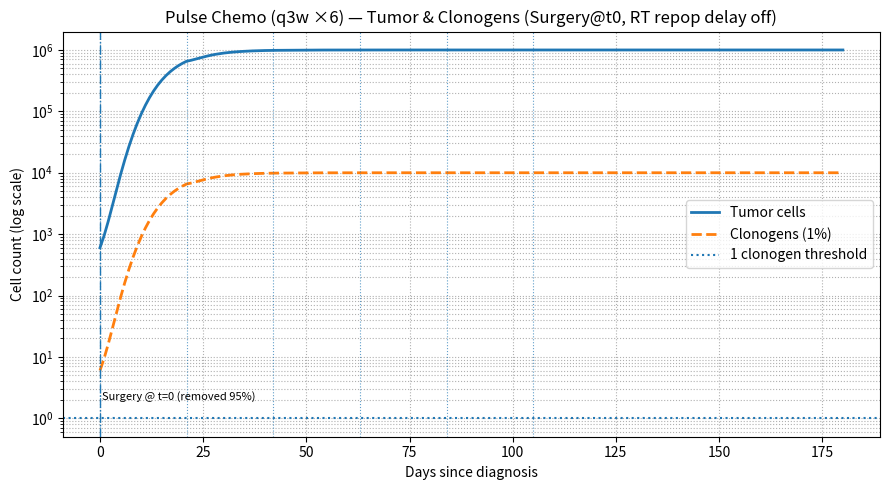
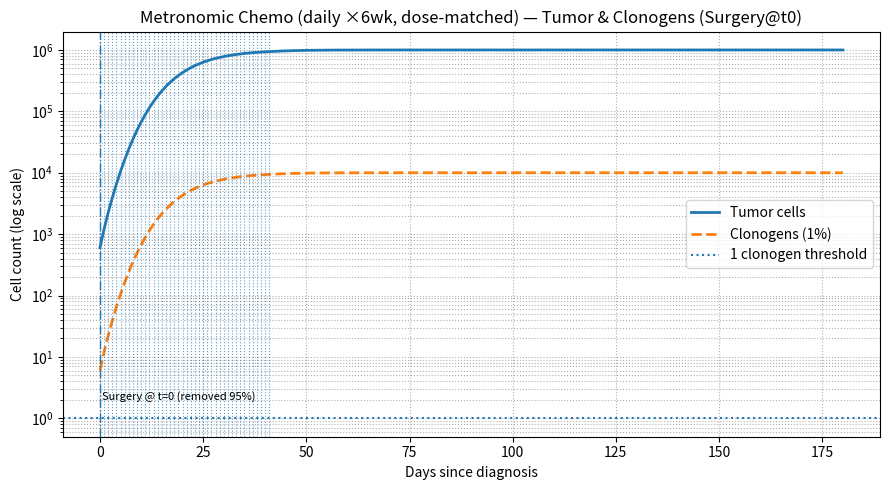
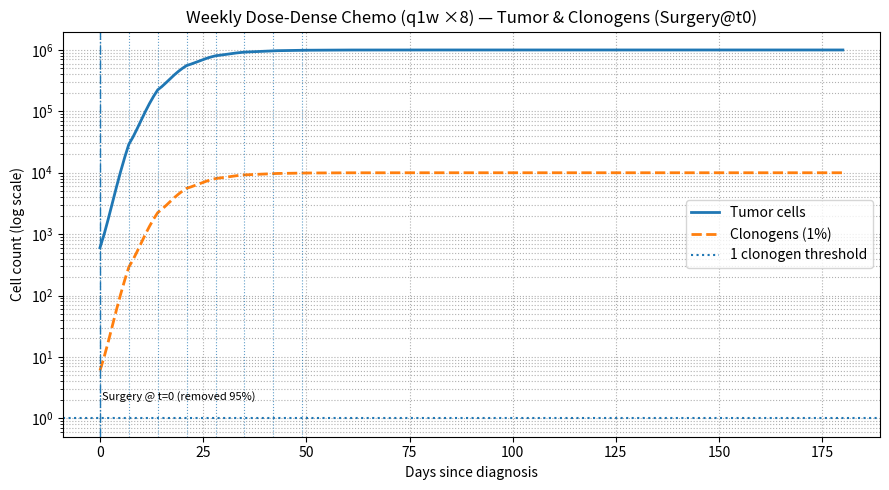
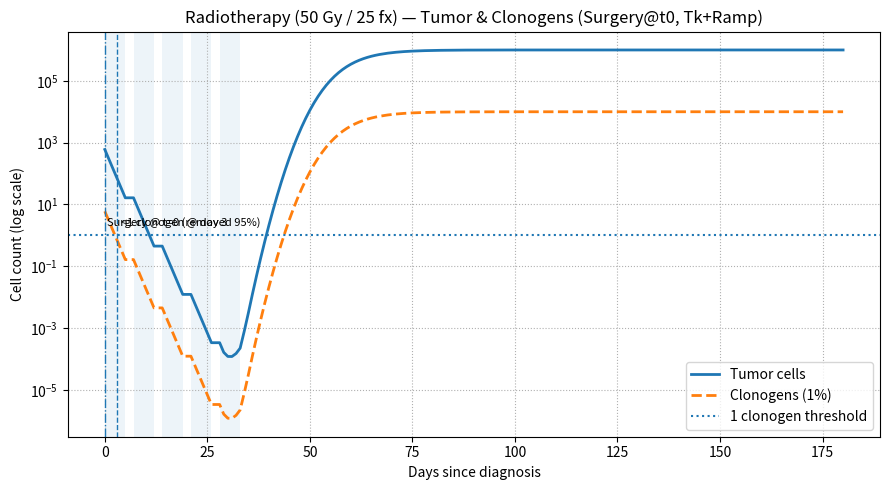

Write the Python code that produced these figures, in order.
"""
Stage I Cancer Model — Multi-Therapy, Surgery@t0, RT Repop Delay, Clonogens, Downloads
--------------------------------------------------------------------------------------
What this script does
- Models Stage I tumor growth (Gompertz) with multiple therapy schedules:
  * Pulse chemo: q3w x 6 (cisplatin-like)
  * Metronomic chemo: daily x 6 weeks (dose-matched)
  * Weekly dose-dense chemo: q1w x 8 (dose-matched)
  * External-beam radiotherapy: 50 Gy in 25 fractions (5 weeks, weekdays)
- Adds SURGERY at t=0 (debulking by a configurable fraction).
- Adds RT REPOPULATION DELAY: during RT, proliferation stays suppressed until Tk after RT start,
  then ramps up to baseline over a configurable number of days.
- Tracks total tumor cells AND clonogens (fixed fraction), with a 1-clonogen threshold line.
- Saves each therapy graph as a separate PNG in ./outputs and writes a compact JSON with series + config.

Notes on modeling choices (aligned with literature)
- Growth law: Gompertz often captures decelerating macroscopic growth in solid tumors.
- Chemo: One-compartment PK → Emax PD, with Norton–Simon (kill ∝ untreated growth rate) to compare schedules.
- RT: Linear–Quadratic per fraction for 1–3 Gy/fx; repopulation “kick-off” modeled via Tk + ramp on rho.
"""

from __future__ import annotations

from dataclasses import dataclass, asdict
from typing import Callable, List, Tuple, Optional, Dict
import numpy as np
import matplotlib.pyplot as plt
import json
import os

# =========================
# ===== Data Classes ======
# =========================

@dataclass
class GrowthParams:
    law: str = "gompertz"
    K: float = 1e6
    rho: float = 0.16  # intrinsic/day

@dataclass
class PKParams:
    kel: float
    F: float
    V: float
    doses: List[Tuple[float, float]]  # (day, dose)

@dataclass
class PDParams:
    Emax: float
    EC50: float

@dataclass
class ChemoParams:
    pk: PKParams
    pd: PDParams
    intensity: float = 1.0  # optional scalar

@dataclass
class RTParams:
    alpha: float
    beta: float
    d: float
    schedule: Callable[[float], bool]     # weekday fx in [start, end)
    start: float                          # RT course start (day)
    end: float                            # RT course end (day)
    Tk: float = 28.0                      # repopulation kick-off (days after RT start)
    ramp: float = 7.0                     # days to ramp back to baseline rho
    rho_scale_preTk: float = 0.0          # rho multiplier before Tk (0.0 = full arrest)

@dataclass
class StageParams:
    growth: GrowthParams
    alpha_beta: Tuple[float, float]

@dataclass
class InitialState:
    p0: float


# =========================
# ===== Helper Functions ==
# =========================

def weekday_schedule(start: float, end: float) -> Callable[[float], bool]:
    """True on weekdays in [start, end). Day 0 is treated as weekday index 0."""
    def sched(t: float) -> bool:
        if not (start <= t < end):
            return False
        dow = int(t) % 7
        return dow not in (5, 6)  # 0..4 weekdays; 5,6 weekend
    return sched

def make_chemo_doses(start_day: float, num_cycles: int, cycle_len: float, dose_per_cycle: float):
    return [(start_day + i * cycle_len, dose_per_cycle) for i in range(num_cycles)]

def growth_rate(p: float, gp: GrowthParams) -> float:
    if p <= 0:
        return 0.0
    if gp.law.lower() == "gompertz":
        return gp.rho * p * np.log(max(gp.K / p, 1e-12))
    # logistic fallback
    return gp.rho * p * (1.0 - p / gp.K)

def rho_with_repopulation_delay(t: float, rho_base: float, rt: Optional[RTParams]) -> float:
    """
    During RT: for t in [start, end), suppress growth until Tk after RT start,
    then ramp linearly to rho_base over rt.ramp days.
    Outside RT window: use rho_base.
    """
    if rt is None:
        return rho_base
    if t < rt.start or t >= rt.end:
        # outside the course -> baseline rho
        return rho_base
    # within RT course
    t_since_start = t - rt.start
    if t_since_start < rt.Tk:
        return rt.rho_scale_preTk * rho_base
    # ramp from Tk to Tk + ramp
    ramp_pos = (t_since_start - rt.Tk) / max(rt.ramp, 1e-9)
    ramp_pos = np.clip(ramp_pos, 0.0, 1.0)
    return rho_base * (rt.rho_scale_preTk + (1.0 - rt.rho_scale_preTk) * ramp_pos)

def pk_concentration(t: float, pk: PKParams) -> float:
    C = 0.0
    for tj, Dj in pk.doses:
        if t >= tj:
            C += pk.F * Dj / pk.V * np.exp(-pk.kel * (t - tj))
    return C

def pd_emax(C: float, pd: PDParams) -> float:
    return pd.Emax * C / (pd.EC50 + C)

def ns_kill(growth_untr: float, effect: float, intensity: float) -> float:
    """Norton–Simon kill: proportional to untreated growth rate."""
    return intensity * effect * growth_untr

def apply_rt_LQ(x: float, alpha: float, beta: float, d: float) -> float:
    """One fraction via LQ: S = exp(-αd - βd²)."""
    S = np.exp(-(alpha * d + beta * d * d))
    return x * S


# =========================
# ===== Simulation ========
# =========================

def run_sim(days: np.ndarray,
            init: InitialState,
            stage: StageParams,
            surgery_fraction: float = 0.0,  # fraction removed at t=0 (e.g., 0.95)
            chemo: Optional[ChemoParams] = None,
            rt: Optional[RTParams] = None) -> np.ndarray:
    """
    Returns an array P(t) of tumor cell counts.
    - Surgery at t=0 removes 'surgery_fraction' of initial mass.
    - During RT, growth rate rho is modified by repopulation delay (Tk + ramp).
    """
    # Apply surgery at t=0
    p = init.p0 * (1.0 - np.clip(surgery_fraction, 0.0, 1.0))
    P = [p]

    # Copy growth params (we'll vary rho dynamically)
    gp_base = stage.growth

    for i in range(1, len(days)):
        t_prev = days[i - 1]
        dt = days[i] - days[i - 1]

        # Dynamic rho with repopulation delay (only during RT window)
        rho_eff = rho_with_repopulation_delay(t_prev, gp_base.rho, rt)
        gp_dyn = GrowthParams(law=gp_base.law, K=gp_base.K, rho=rho_eff)

        # Untreated growth at this instant
        g_p = growth_rate(p, gp_dyn)

        # Chemo kill (Norton–Simon: proportional to the untreated growth)
        kill_p = 0.0
        if chemo is not None:
            C = pk_concentration(t_prev, chemo.pk)
            eff = pd_emax(C, chemo.pd)
            kill_p = ns_kill(g_p, eff, chemo.intensity)

        # Continuous update
        p = max(p + (g_p - kill_p) * dt, 0.0)

        # Discrete RT fraction at end of step if scheduled for t_prev
        if rt is not None and rt.schedule(t_prev):
            alpha, beta = stage.alpha_beta
            p = apply_rt_LQ(p, alpha, beta, rt.d)

        P.append(p)

    return np.array(P)


# =========================
# ===== Visualization =====
# =========================

def plot_and_save(days: np.ndarray,
                  P: np.ndarray,
                  title: str,
                  outdir: str,
                  filename: str,
                  f_clon: float = 0.01,
                  chemo: Optional[ChemoParams] = None,
                  rt: Optional[RTParams] = None,
                  surgery_fraction: float = 0.0):
    """Minimal, clean plot with clonogens, 1-clonogen line, and treatment markers."""
    os.makedirs(outdir, exist_ok=True)
    N_clon = f_clon * P

    plt.figure(figsize=(9, 5))
    plt.plot(days, P, linewidth=2.0, label="Tumor cells")
    plt.plot(days, N_clon, linestyle="--", linewidth=2.0, label=f"Clonogens ({int(f_clon*100)}%)")
    plt.axhline(1.0, linestyle=":", linewidth=1.5, label="1 clonogen threshold")

    # Annotate <1 clonogen crossing
    below = N_clon < 1.0
    if np.any(below):
        t_cross = days[np.argmax(below)]
        plt.axvline(t_cross, linestyle="--", linewidth=1.0)
        plt.text(t_cross + 1, 2, f"<1 clonogen @ day {t_cross:.0f}", fontsize=8)

    # Treatment markers
    if chemo is not None:
        for t, _ in chemo.pk.doses:
            plt.axvline(t, linestyle=":", linewidth=0.8, alpha=0.7)

    if rt is not None:
        # Shade 5-day treatment weeks from rt.start to rt.end
        s = rt.start
        while s < rt.end:
            plt.axvspan(s, min(s + 5.0, rt.end), alpha=0.08)
            s += 7.0

    # Surgery marker at t=0 if any
    if surgery_fraction > 0:
        plt.axvline(0.0, linestyle="-.", linewidth=1.0)
        plt.text(0.5, 2, f"Surgery @ t=0 (removed {int(surgery_fraction*100)}%)", fontsize=8)

    plt.yscale("log")
    plt.xlabel("Days since diagnosis")
    plt.ylabel("Cell count (log scale)")
    plt.title(title)
    plt.grid(True, which="both", linestyle=":")
    plt.legend()
    outpath = os.path.join(outdir, filename)
    plt.tight_layout()
    plt.savefig(outpath, dpi=150)
    plt.close()
    return outpath


# =========================
# ====== Main Config ======
# =========================

if __name__ == "__main__":
    # Output directory
    OUTDIR = "outputs"
    os.makedirs(OUTDIR, exist_ok=True)

    # Time grid — daily sampling for clarity
    DT = 1.0
    TMAX = 180.0
    DAYS = np.arange(0.0, TMAX + DT, DT)

    # Stage I parameters and initial state
    STAGE1 = StageParams(growth=GrowthParams("gompertz", K=1.0e6, rho=0.16),
                         alpha_beta=(0.30, 0.03))
    INIT = InitialState(p0=1.2e4)

    # SURGERY at t=0 — set how much to remove (e.g., 0.95 = 95% debulking)
    SURGERY_FRAC = 0.95

    # PK/PD defaults (cisplatin-like)
    Emax = 0.9
    EC50 = 5.0
    kel = np.log(2) / 1.0  # half-life ~1 day
    Vapp = 20.0
    Fbio = 1.0

    # ===== Chemo regimens =====
    # 1) Pulse q3w x 6 (cisplatin 75 mg/m^2, BSA 1.8 => ~135 mg/cycle)
    dose_cycle = 75.0 * 1.8
    doses_pulse = make_chemo_doses(0.0, 6, 21.0, dose_cycle)
    CHEMO_PULSE = ChemoParams(
        pk=PKParams(kel=kel, F=Fbio, V=Vapp, doses=doses_pulse),
        pd=PDParams(Emax=Emax, EC50=EC50),
        intensity=1.0
    )

    # 2) Metronomic daily x 6 wk (dose-matched to total pulse)
    total_pulse = dose_cycle * 6
    daily_metro = total_pulse / 42.0
    doses_metro = [(float(t), daily_metro) for t in np.arange(0.0, 42.0, 1.0)]
    CHEMO_METRO = ChemoParams(
        pk=PKParams(kel=kel, F=Fbio, V=Vapp, doses=doses_metro),
        pd=PDParams(Emax=Emax, EC50=EC50),
        intensity=1.0
    )

    # 3) Weekly dose-dense q1w x 8 (dose-matched to total pulse)
    dose_weekly = total_pulse / 8.0
    doses_weekly = [(7.0 * i, dose_weekly) for i in range(8)]
    CHEMO_WEEKLY = ChemoParams(
        pk=PKParams(kel=kel, F=Fbio, V=Vapp, doses=doses_weekly),
        pd=PDParams(Emax=Emax, EC50=EC50),
        intensity=1.0
    )

    # ===== Radiotherapy params =====
    RT_START, RT_END = 0.0, 35.0  # 5 weeks
    RT = RTParams(
        alpha=0.30, beta=0.03, d=2.0,
        schedule=weekday_schedule(RT_START, RT_END),
        start=RT_START, end=RT_END,
        Tk=28.0,       # kick-off after 4 weeks from RT start
        ramp=7.0,      # 1-week ramp back to baseline
        rho_scale_preTk=0.0  # full arrest before Tk
    )

    # =========================
    # ==== Run simulations ====
    # =========================

    P_pulse = run_sim(DAYS, INIT, STAGE1, SURGERY_FRAC, chemo=CHEMO_PULSE, rt=None)
    P_metro = run_sim(DAYS, INIT, STAGE1, SURGERY_FRAC, chemo=CHEMO_METRO, rt=None)
    P_weekly = run_sim(DAYS, INIT, STAGE1, SURGERY_FRAC, chemo=CHEMO_WEEKLY, rt=None)
    P_rt = run_sim(DAYS, INIT, STAGE1, SURGERY_FRAC, chemo=None, rt=RT)

    # =========================
    # ===== Save figures  =====
    # =========================

    fp_pulse = plot_and_save(
        DAYS, P_pulse,
        title="Pulse Chemo (q3w ×6) — Tumor & Clonogens (Surgery@t0, RT repop delay off)",
        outdir=OUTDIR, filename="pulse_chemo.png",
        chemo=CHEMO_PULSE, rt=None, surgery_fraction=SURGERY_FRAC
    )
    fp_metro = plot_and_save(
        DAYS, P_metro,
        title="Metronomic Chemo (daily ×6wk, dose-matched) — Tumor & Clonogens (Surgery@t0)",
        outdir=OUTDIR, filename="metronomic_chemo.png",
        chemo=CHEMO_METRO, rt=None, surgery_fraction=SURGERY_FRAC
    )
    fp_weekly = plot_and_save(
        DAYS, P_weekly,
        title="Weekly Dose-Dense Chemo (q1w ×8) — Tumor & Clonogens (Surgery@t0)",
        outdir=OUTDIR, filename="weekly_chemo.png",
        chemo=CHEMO_WEEKLY, rt=None, surgery_fraction=SURGERY_FRAC
    )
    fp_rt = plot_and_save(
        DAYS, P_rt,
        title="Radiotherapy (50 Gy / 25 fx) — Tumor & Clonogens (Surgery@t0, Tk+Ramp)",
        outdir=OUTDIR, filename="radiotherapy.png",
        chemo=None, rt=RT, surgery_fraction=SURGERY_FRAC
    )

    # =========================
    # ===== Export JSON  ======
    # =========================

    results = {
        "days": DAYS.tolist(),
        "tumor": {
            "chemo_pulse": P_pulse.tolist(),
            "chemo_metronomic": P_metro.tolist(),
            "chemo_weekly": P_weekly.tolist(),
            "radiotherapy": P_rt.tolist()
        },
        "clonogens_fraction": 0.01,
        "surgery_fraction_t0": SURGERY_FRAC,
        "config": {
            "growth": asdict(STAGE1.growth),
            "rt": {
                "alpha": RT.alpha, "beta": RT.beta, "d": RT.d,
                "start": RT.start, "end": RT.end,
                "Tk": RT.Tk, "ramp": RT.ramp, "rho_scale_preTk": RT.rho_scale_preTk
            },
            "chemo": {
                "pulse": {"pk": asdict(CHEMO_PULSE.pk), "pd": asdict(CHEMO_PULSE.pd)},
                "metronomic": {"pk": asdict(CHEMO_METRO.pk), "pd": asdict(CHEMO_METRO.pd)},
                "weekly": {"pk": asdict(CHEMO_WEEKLY.pk), "pd": asdict(CHEMO_WEEKLY.pd)}
            }
        },
        "files": {
            "pulse_chemo_png": fp_pulse,
            "metronomic_chemo_png": fp_metro,
            "weekly_chemo_png": fp_weekly,
            "radiotherapy_png": fp_rt
        }
    }

    with open(os.path.join(OUTDIR, "stage1_surgery_repop_outputs.json"), "w") as f:
        json.dump(results, f, indent=2)

    print("Saved to", OUTDIR)
    for k, v in results["files"].items():
        print("-", k, "->", v)
